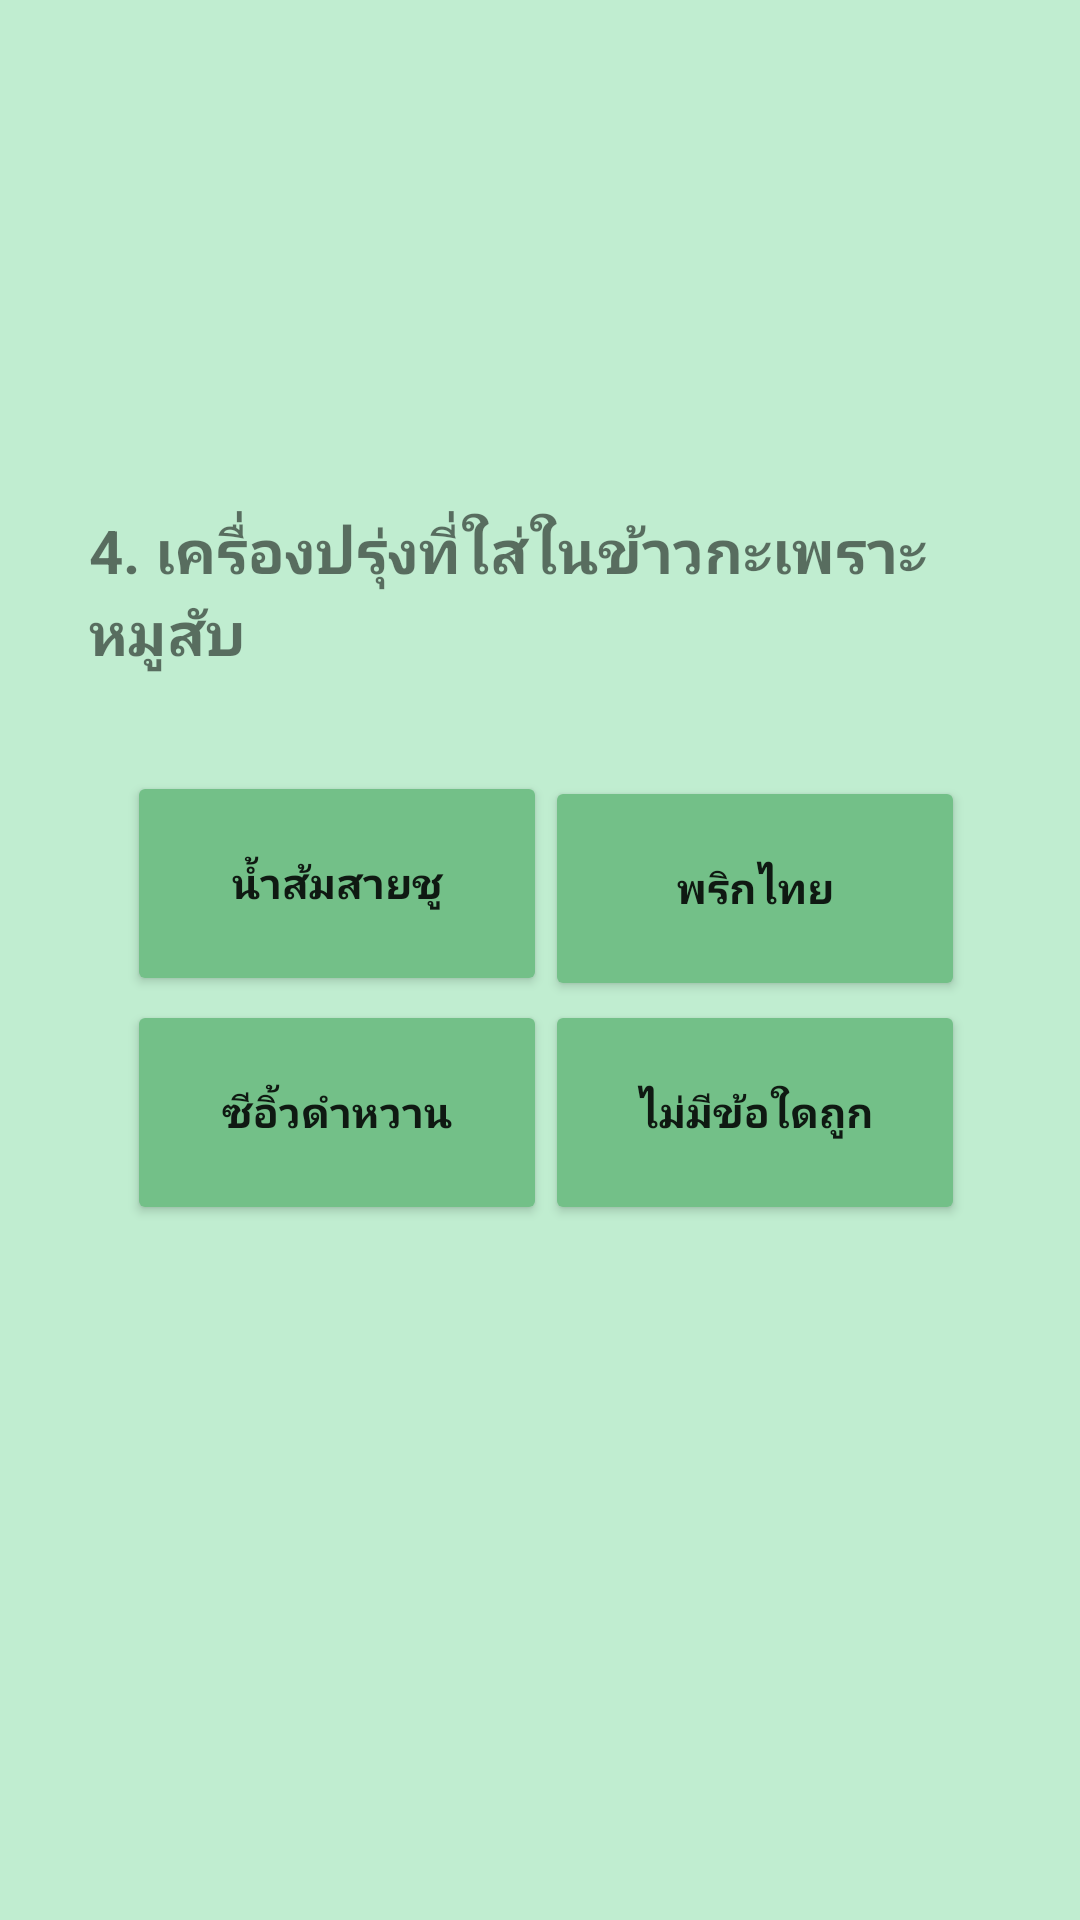

Produce the Android XML layout that renders to this screen, including the resource entries it uses.
<!-- AndroidManifest.xml: application theme Theme.Test03 -->
<!-- res/layout/activity_four.xml -->
<?xml version="1.0" encoding="utf-8"?>
<androidx.constraintlayout.widget.ConstraintLayout xmlns:android="http://schemas.android.com/apk/res/android"
    xmlns:app="http://schemas.android.com/apk/res-auto"
    xmlns:tools="http://schemas.android.com/tools"
    android:layout_width="match_parent"
    android:layout_height="match_parent"
    android:background="#C0EDD0"
    tools:context=".four">

    <Button
        android:id="@+id/a"
        android:layout_width="140dp"
        android:layout_height="75dp"
        android:backgroundTint="#73C088"
        android:text="น้ำส้มสายชู"
        android:textStyle="bold"
        app:layout_constraintBottom_toBottomOf="parent"
        app:layout_constraintEnd_toEndOf="parent"
        app:layout_constraintHorizontal_bias="0.192"
        app:layout_constraintStart_toStartOf="parent"
        app:layout_constraintTop_toTopOf="parent"
        app:layout_constraintVertical_bias="0.455" />

    <Button
        android:id="@+id/d"
        android:layout_width="140dp"
        android:layout_height="75dp"
        android:backgroundTint="#73C088"
        android:text="ไม่มีข้อใดถูก"
        android:textStyle="bold"
        app:layout_constraintBottom_toBottomOf="parent"
        app:layout_constraintEnd_toEndOf="parent"
        app:layout_constraintHorizontal_bias="0.825"
        app:layout_constraintStart_toStartOf="parent"
        app:layout_constraintTop_toTopOf="parent"
        app:layout_constraintVertical_bias="0.59" />

    <Button
        android:id="@+id/b"
        android:layout_width="140dp"
        android:layout_height="75dp"
        android:backgroundTint="#73C088"
        android:text="พริกไทย"
        android:textStyle="bold"
        app:layout_constraintBottom_toBottomOf="parent"
        app:layout_constraintEnd_toEndOf="parent"
        app:layout_constraintHorizontal_bias="0.825"
        app:layout_constraintStart_toStartOf="parent"
        app:layout_constraintTop_toTopOf="parent"
        app:layout_constraintVertical_bias="0.458" />

    <Button
        android:id="@+id/c"
        android:layout_width="140dp"
        android:layout_height="75dp"
        android:backgroundTint="#73C088"
        android:text="ซีอิ้วดำหวาน"
        android:textStyle="bold"
        app:layout_constraintBottom_toBottomOf="parent"
        app:layout_constraintEnd_toEndOf="parent"
        app:layout_constraintHorizontal_bias="0.192"
        app:layout_constraintStart_toStartOf="parent"
        app:layout_constraintTop_toTopOf="parent"
        app:layout_constraintVertical_bias="0.59" />

    <TextView
        android:id="@+id/textView4"
        android:layout_width="300dp"
        android:layout_height="100dp"
        android:text="4. เครื่องปรุ่งที่ใส่ในข้าวกะเพราะหมูสับ"
        android:textSize="20sp"
        android:textStyle="bold"
        app:layout_constraintBottom_toBottomOf="parent"
        app:layout_constraintEnd_toEndOf="parent"
        app:layout_constraintHorizontal_bias="0.495"
        app:layout_constraintStart_toStartOf="parent"
        app:layout_constraintTop_toTopOf="parent"
        app:layout_constraintVertical_bias="0.315" />
</androidx.constraintlayout.widget.ConstraintLayout>
<!-- resources referenced by this layout -->
<resources>
  <style name="Theme.Test03" parent="Theme.MaterialComponents.DayNight.DarkActionBar">
          
          <item name="colorPrimary">@color/purple_500</item>
          <item name="colorPrimaryVariant">@color/purple_700</item>
          <item name="colorOnPrimary">@color/white</item>
          
          <item name="colorSecondary">@color/teal_200</item>
          <item name="colorSecondaryVariant">@color/teal_700</item>
          <item name="colorOnSecondary">@color/black</item>
          
          <item name="android:statusBarColor">?attr/colorPrimaryVariant</item>
          
      </style>
  <!-- not gathered from this repository: default colours our renderer supplied (Android Studio template values) -->
  <color name="purple_500">#FF6200EE</color>
  <color name="purple_700">#FF3700B3</color>
  <color name="teal_200">#FF03DAC5</color>
  <color name="teal_700">#FF018786</color>
  <color name="black">#FF000000</color>
  <color name="white">#FFFFFFFF</color>
</resources>
